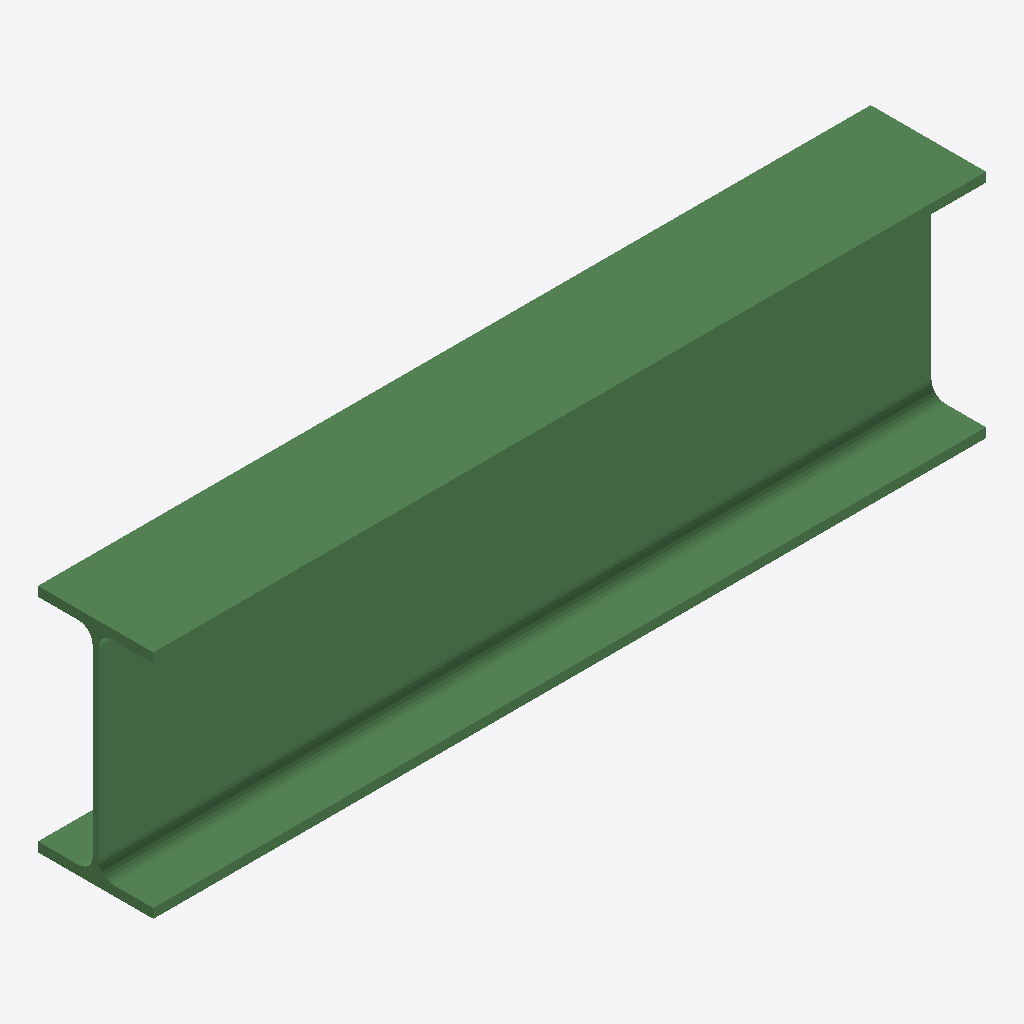
Isometric view of an IFC building model (IFC-SPF (STEP), schema IFC2X3, length unit millimetre), seen from the south-west, elements coloured by IFC class: 1 beam (green).
Extent 0.866 m × 0.120 m × 0.240 m (x, y, z). Storeys (1): Undefined at 0.00 m. Elements (1): 1 IfcBeam.

HEADER;
FILE_DESCRIPTION(('ViewDefinition[AISC_Steel_Detailing]','Option [BaseQuantities:Off]','Option [GridExport:On]','Option [Assemblies:Off]','Option [Bolts:On]','Option [Rebars:On]','Option [PourObjects:Off]','Option [Welds:On]','Option [SurfaceTreatments:On]','Option [LocationBy:0]','Option [ViewColors:Off]','Option [SectionedSpine:Off]','[2 more]'),'2;1');
FILE_NAME('b_371_Qty_1.ifc','2026-05-16T11:53:14',('GIOVANNIPC\\gcorrea'),('Structural Designer'),'IFC Database version: Work','Tekla Structures 2020 Service Pack 5, IFC Export','');
FILE_SCHEMA(('IFC2X3'));
ENDSEC;
DATA;
#37=IFCPROJECT('2G7ZFDNE16yBDU14FA92Me',#5,'Proyecto',$,$,$,$,(#11),#36);
#39=IFCSITE('2xvEzEinjBTea80yOTcujY',#5,'Obra',$,$,#38,$,$,.ELEMENT.,$,$,$,$,$);
#41=IFCBUILDING('2nL8xXxs5ARx9nC4PEmoPr',#5,'Undefined',$,$,#40,$,$,.ELEMENT.,$,$,$);
#43=IFCBUILDINGSTOREY('29hdEUCErFze9E_VIAceOd',#5,'Undefined',$,$,#42,$,$,.ELEMENT.,0.0);
#59=IFCBEAM('3c8oL_0QjEseCQ1B50Xypj',#44,'BEAM','IPE240','IPE240',#47,#58,'IDe623257e-01ab-4eda-831a-04b14087cced');
ENDSEC;
